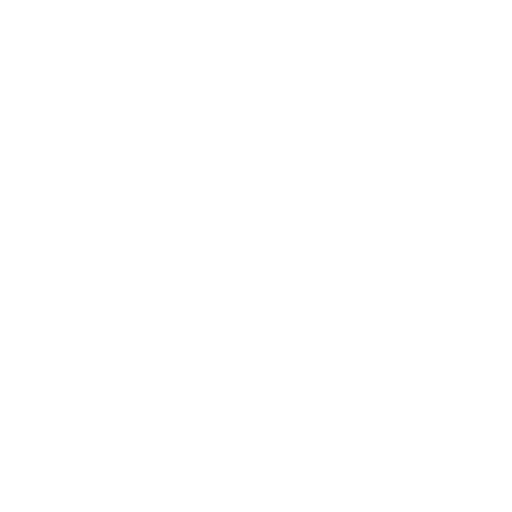
t = 0.00 s
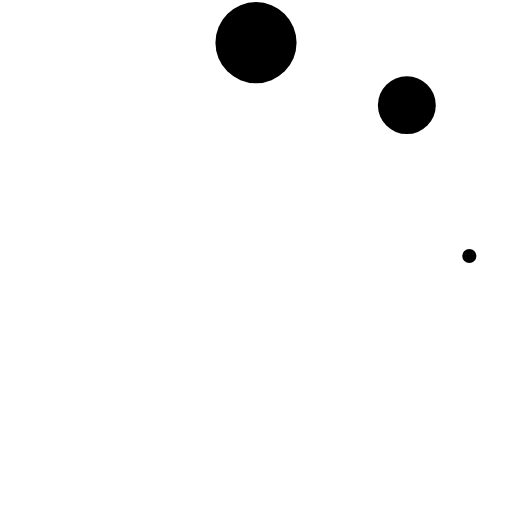
t = 0.29 s
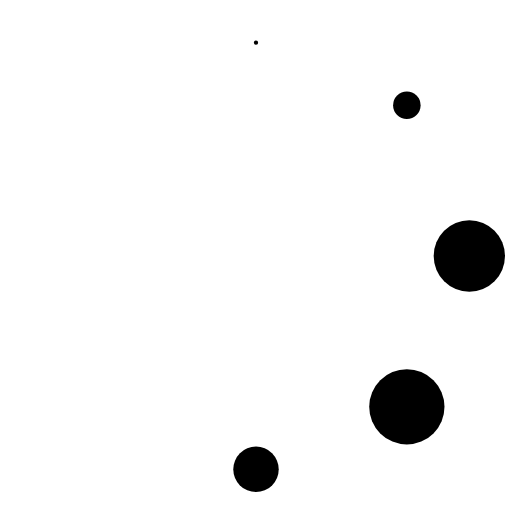
t = 0.63 s
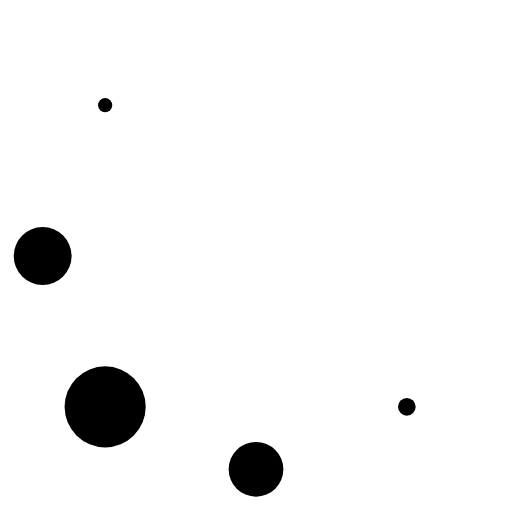
t = 0.92 s
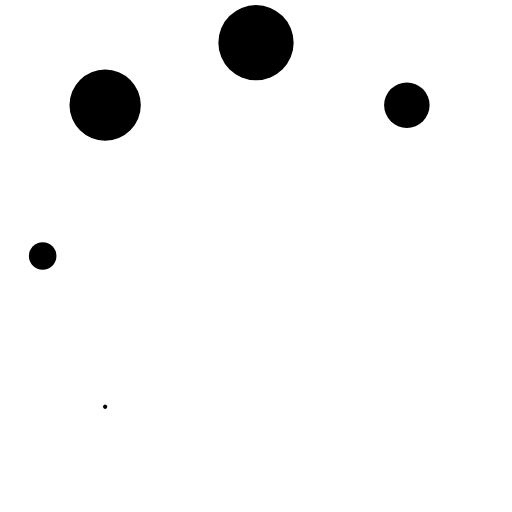
t = 1.25 s
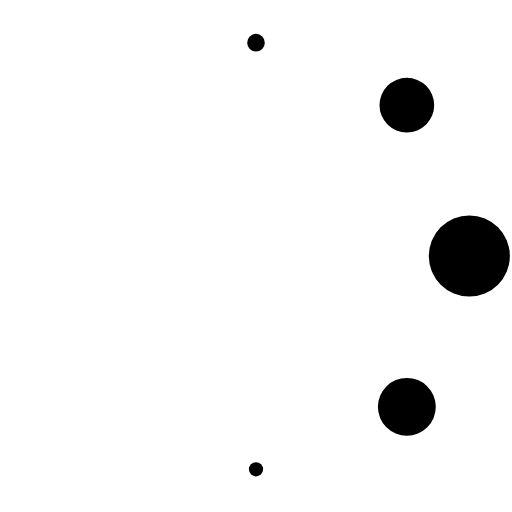
t = 1.54 s

The animated SVG that drew these frames (rendered in a browser with its animation timeline set to each time). Animation: 8 SMIL elements (animate=8); one cycle of 1.88 s, repeats indefinitely.

<svg xmlns="http://www.w3.org/2000/svg" viewBox="0 0 24 24" xml:space="preserve">
        <circle cx="12" cy="2" r="0">
        <animate attributeName="r" values="0;2;0;0" dur="1s" repeatCount="indefinite" begin="0" keySplines="0.2 0.2 0.4 0.8;0.2 0.2 0.4 0.8;0.2 0.2 0.4 0.8" calcMode="spline" />
      </circle>
      <circle transform="rotate(45 12 12)" cx="12" cy="2" r="0">
        <animate attributeName="r" values="0;2;0;0" dur="1s" repeatCount="indefinite" begin="0.125s" keySplines="0.2 0.2 0.4 0.8;0.2 0.2 0.4 0.8;0.2 0.2 0.4 0.8" calcMode="spline" />
      </circle>
      <circle transform="rotate(90 12 12)" cx="12" cy="2" r="0">
        <animate attributeName="r" values="0;2;0;0" dur="1s" repeatCount="indefinite" begin="0.25s" keySplines="0.2 0.2 0.4 0.8;0.2 0.2 0.4 0.8;0.2 0.2 0.4 0.8" calcMode="spline" />
      </circle>
      <circle transform="rotate(135 12 12)" cx="12" cy="2" r="0">
        <animate attributeName="r" values="0;2;0;0" dur="1s" repeatCount="indefinite" begin="0.375s" keySplines="0.2 0.2 0.4 0.8;0.2 0.2 0.4 0.8;0.2 0.2 0.4 0.8" calcMode="spline" />
      </circle>
      <circle transform="rotate(180 12 12)" cx="12" cy="2" r="0">
        <animate attributeName="r" values="0;2;0;0" dur="1s" repeatCount="indefinite" begin="0.5s" keySplines="0.2 0.2 0.4 0.8;0.2 0.2 0.4 0.8;0.2 0.2 0.4 0.8" calcMode="spline" />
      </circle>
      <circle transform="rotate(225 12 12)" cx="12" cy="2" r="0">
        <animate attributeName="r" values="0;2;0;0" dur="1s" repeatCount="indefinite" begin="0.625s" keySplines="0.2 0.2 0.4 0.8;0.2 0.2 0.4 0.8;0.2 0.2 0.4 0.8" calcMode="spline" />
      </circle>
      <circle transform="rotate(270 12 12)" cx="12" cy="2" r="0">
        <animate attributeName="r" values="0;2;0;0" dur="1s" repeatCount="indefinite" begin="0.75s" keySplines="0.2 0.2 0.4 0.8;0.2 0.2 0.4 0.8;0.2 0.2 0.4 0.8" calcMode="spline" />
      </circle>
      <circle transform="rotate(315 12 12)" cx="12" cy="2" r="0">
        <animate attributeName="r" values="0;2;0;0" dur="1s" repeatCount="indefinite" begin="0.875s" keySplines="0.2 0.2 0.4 0.8;0.2 0.2 0.4 0.8;0.2 0.2 0.4 0.8" calcMode="spline" />
      </circle>
</svg>